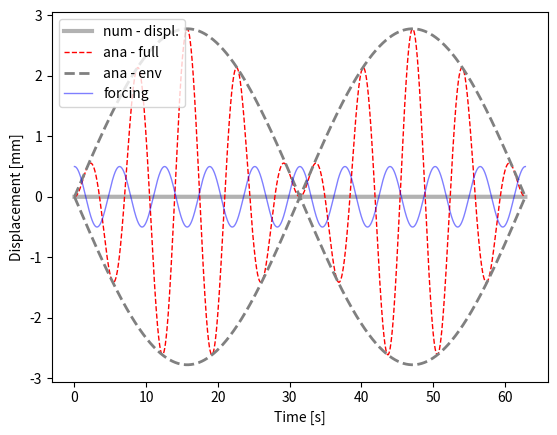

The matplotlib source for this figure:
#!/usr/bin/env python
# coding: utf-8

# In[2]:


#!/bin/python2.7
"""

solve second order, non-homogeneous ODE: undamped harmonic oscillator

- compare analytical and numerical

ODE: my''(t) + gy'(t) + ky(t) = f(t) 
        w0**2 = k/m

ana. solution:
    y(t) = F/( (w0**2 - w**2)*( cos(w*t) - cos(w0*t) )
    :TODO - write solution as product of sines
    y(t) = sin * sin

    TODO - compare Euler and Runge-Kutta

"""
from __future__ import division

import os
import matplotlib as mpl
import matplotlib.pyplot as plt
import numpy as np

#-------------------------------0----------------------------------------
#                     fct defintion
#------------------------------------------------------------------------
#import ODE.ode_utils as utils

#:TODO - create a python method that solves the ODE system using Runge-Kutta Method

def num_sol( at, y0, par):
    """
    - solve second order ODE for forced, undamped oscillation by solving two first order ODEs
       ODE:  y''(t) + ky(t) = f(t)
                              f(t) = F*cos(w*t)
    :param y0:         - IC
    :param at  :       - time vector
    :param par :       - dictionary with fct parameters
    :return: ay_hat    - forward Euler
    """
    nSteps    = at.shape[0]
    # create vectors for displacement and velocity
    au_hat    = np.zeros( nSteps)
    av_hat    = np.zeros( at.shape[0])
    #:TODO set the initial conditions
    au_hat[0] = y0[0]
    av_hat[0] = y0[1]
    for i in range( nSteps-1):
        # TODO: slope at previous time step, i. RHS of ODE system
        fn1 = av_hat[i]
        fn2 = -par['w']**2*au_hat[i]
        # TODO: -  Euler formula: y[n+1] = y[n] + fn*h
        au_hat[i+1] = au_hat[i] + fn1*par['h']
        av_hat[i+1] = av_hat[i] + fn2*par['h']
        #alternatively use Euler-Cromer: see Langtangen & Linge, p 129, eq: 4.49 - 4.52
        #av_hat[i+1] = av_hat[i] + fn2*par['h']
        #au_hat[i+1] = au_hat[i] + av_hat[i+1]*par['h']
    return au_hat, av_hat
#-------------------------------1----------------------------------------
#                   params, files, dir
#------------------------------------------------------------------------
dPar = {    #frequencies
            'w0' :   .8, #= sqrt(k/m) --> natural frequency
            'w'  :   1, # --> frequency of forcing function
            # forcing function amplitude
            'F'  : 0.5, #20,
            # initial conditions for displ. and velocity
            'y01' : 0, 'y02' : 0,
            # time stepping
            'h'  : 1e-2,
            'tStart' : 0,
            'tStop'  : 20*np.pi,}

#--------------------------------2---------------------------------------
#                      analytical solution
#------------------------------------------------------------------------
at = np.arange( dPar['tStart'], dPar['tStop']+dPar['h'], dPar['h'])
# forcing function
fct_t     = dPar['F']*np.cos( dPar['w']*at)
# TODO: write down the analytical solution
preFacAna = dPar['F']/(dPar['w0']**2 - dPar['w']**2)
ay_ana1   = preFacAna * (np.cos(dPar['w']*at) - np.cos(dPar['w0']*at))
#:TODO rewrite the analytical solution as product of sines
#ay_ana1 = -???? * ( np.sin( ????)  * np.sin( ??????))
# envelope - slow frequency
ay_ana2 = -2*preFacAna* ( np.sin( (dPar['w']-dPar['w0'])/2*at))

#--------------------------------3---------------------------------------
#                      numerical solutions
#------------------------------------------------------------------------
aU_num, aV_num = num_sol(  at, [dPar['y01'], dPar['y02']], dPar)

#--------------------------------4---------------------------------------
#                            plots
#------------------------------------------------------------------------
plt.figure(1)
ax = plt.subplot( 111) #plt.axes( [.12, .12, .83, .83])
ax.plot( at, aU_num,   'k-', lw = 3, alpha = .3, label = 'num - displ.')
ax.plot( at,  ay_ana1, 'r--', lw = 1, label = 'ana - full')
ax.plot( at,  ay_ana2,  '--', color = '.5', lw = 2, label = 'ana - env')
ax.plot( at,  -ay_ana2, '--', color = '.5', lw = 2)
ax.plot( at, fct_t, 'b-', lw = 1, alpha = .5, label ='forcing')
ax.set_xlabel( 'Time [s]')
ax.set_ylabel( 'Displacement [mm]')
ax.legend( loc = 'upper left')
plt.savefig('Problem 1')
plt.show()

#--------------------------------5---------------------------------------
#                           short answer
#------------------------------------------------------------------------
"""
    f) In comparing the analytic solution to the numerical solution,
        one can see the analytic visualization for the displacement
        of the oscillation in the system by time, with dramatic
        peaks and valleys where the full and the envelope share the
        same zeros. The numerical solution does not display any
        displacement in contrast across time.
"""


# In[ ]:




